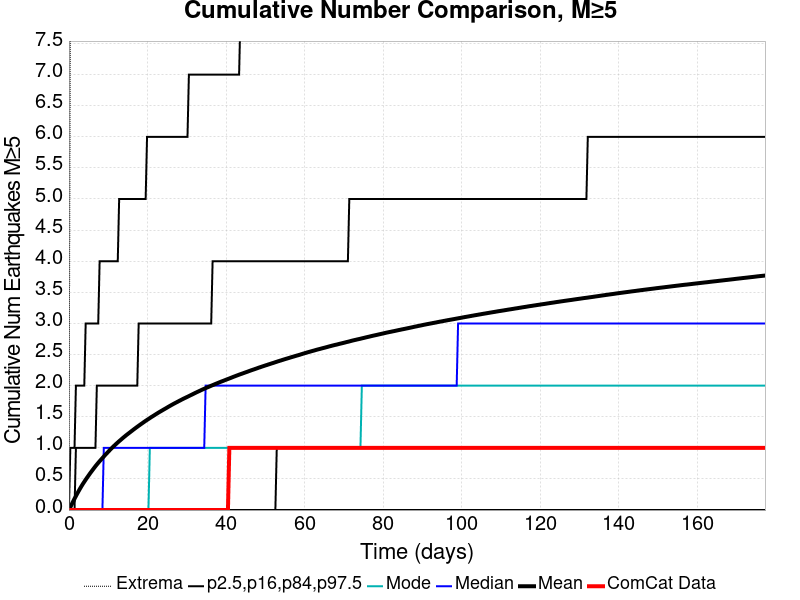

The table this chart was drawn from, first rows:
Time (days), ComCat Data, Simulation Mean, Simulation Median, Simulation Mode, Simulation Minimum, Simulation Maximum, 2.5 %-ile, 16 %-ile, 84 %-ile, 97.5 %-ile
0.0, 0.0, 0.0, 0.0, 0.0, 0.0, 0.0, 0.0, 0.0, 0.0, 0.0
0.3551, 0.0, 0.04547, 0.0, 0.0, 0.0, 8.0, 0.0, 0.0, 0.0, 1.0
0.7102, 0.0, 0.09203, 0.0, 0.0, 0.0, 12.0, 0.0, 0.0, 0.0, 1.0
1.065, 0.0, 0.1374, 0.0, 0.0, 0.0, 13.0, 0.0, 0.0, 0.0, 1.0
1.42, 0.0, 0.1821, 0.0, 0.0, 0.0, 13.0, 0.0, 0.0, 0.0, 1.0
1.775, 0.0, 0.2253, 0.0, 0.0, 0.0, 14.0, 0.0, 0.0, 1.0, 2.0
2.13, 0.0, 0.2668, 0.0, 0.0, 0.0, 14.0, 0.0, 0.0, 1.0, 2.0
2.486, 0.0, 0.307, 0.0, 0.0, 0.0, 15.0, 0.0, 0.0, 1.0, 2.0
2.841, 0.0, 0.3464, 0.0, 0.0, 0.0, 17.0, 0.0, 0.0, 1.0, 2.0
3.196, 0.0, 0.3842, 0.0, 0.0, 0.0, 19.0, 0.0, 0.0, 1.0, 2.0
3.551, 0.0, 0.4204, 0.0, 0.0, 0.0, 20.0, 0.0, 0.0, 1.0, 2.0
3.906, 0.0, 0.4546, 0.0, 0.0, 0.0, 20.0, 0.0, 0.0, 1.0, 2.0
4.261, 0.0, 0.4887, 0.0, 0.0, 0.0, 21.0, 0.0, 0.0, 1.0, 3.0
4.616, 0.0, 0.5211, 0.0, 0.0, 0.0, 21.0, 0.0, 0.0, 1.0, 3.0
4.971, 0.0, 0.553, 0.0, 0.0, 0.0, 21.0, 0.0, 0.0, 1.0, 3.0
5.326, 0.0, 0.585, 0.0, 0.0, 0.0, 21.0, 0.0, 0.0, 1.0, 3.0
5.681, 0.0, 0.6156, 0.0, 0.0, 0.0, 22.0, 0.0, 0.0, 1.0, 3.0
6.036, 0.0, 0.6454, 0.0, 0.0, 0.0, 22.0, 0.0, 0.0, 1.0, 3.0
6.391, 0.0, 0.675, 0.0, 0.0, 0.0, 24.0, 0.0, 0.0, 1.0, 3.0
6.747, 0.0, 0.7045, 0.0, 0.0, 0.0, 25.0, 0.0, 0.0, 1.0, 3.0
7.102, 0.0, 0.7322, 0.0, 0.0, 0.0, 25.0, 0.0, 0.0, 2.0, 3.0
7.457, 0.0, 0.759, 0.0, 0.0, 0.0, 25.0, 0.0, 0.0, 2.0, 3.0
7.812, 0.0, 0.7853, 0.0, 0.0, 0.0, 26.0, 0.0, 0.0, 2.0, 4.0
8.167, 0.0, 0.8104, 0.0, 0.0, 0.0, 26.0, 0.0, 0.0, 2.0, 4.0
8.522, 0.0, 0.8357, 0.0, 0.0, 0.0, 26.0, 0.0, 0.0, 2.0, 4.0
8.877, 0.0, 0.8606, 1.0, 0.0, 0.0, 26.0, 0.0, 0.0, 2.0, 4.0
9.232, 0.0, 0.8859, 1.0, 0.0, 0.0, 26.0, 0.0, 0.0, 2.0, 4.0
9.587, 0.0, 0.9092, 1.0, 0.0, 0.0, 26.0, 0.0, 0.0, 2.0, 4.0
9.942, 0.0, 0.9332, 1.0, 0.0, 0.0, 26.0, 0.0, 0.0, 2.0, 4.0
10.3, 0.0, 0.9568, 1.0, 0.0, 0.0, 26.0, 0.0, 0.0, 2.0, 4.0
10.65, 0.0, 0.9802, 1.0, 0.0, 0.0, 26.0, 0.0, 0.0, 2.0, 4.0
11.01, 0.0, 1.002, 1.0, 0.0, 0.0, 26.0, 0.0, 0.0, 2.0, 4.0
11.36, 0.0, 1.024, 1.0, 0.0, 0.0, 26.0, 0.0, 0.0, 2.0, 4.0
11.72, 0.0, 1.045, 1.0, 0.0, 0.0, 26.0, 0.0, 0.0, 2.0, 4.0
12.07, 0.0, 1.066, 1.0, 0.0, 0.0, 26.0, 0.0, 0.0, 2.0, 4.0
12.43, 0.0, 1.087, 1.0, 0.0, 0.0, 27.0, 0.0, 0.0, 2.0, 4.0
12.78, 0.0, 1.107, 1.0, 0.0, 0.0, 27.0, 0.0, 0.0, 2.0, 5.0
13.14, 0.0, 1.126, 1.0, 0.0, 0.0, 27.0, 0.0, 0.0, 2.0, 5.0
13.49, 0.0, 1.145, 1.0, 0.0, 0.0, 27.0, 0.0, 0.0, 2.0, 5.0
13.85, 0.0, 1.165, 1.0, 0.0, 0.0, 27.0, 0.0, 0.0, 2.0, 5.0
14.2, 0.0, 1.183, 1.0, 0.0, 0.0, 27.0, 0.0, 0.0, 2.0, 5.0
14.56, 0.0, 1.202, 1.0, 0.0, 0.0, 27.0, 0.0, 0.0, 2.0, 5.0
14.91, 0.0, 1.22, 1.0, 0.0, 0.0, 27.0, 0.0, 0.0, 2.0, 5.0
15.27, 0.0, 1.237, 1.0, 0.0, 0.0, 27.0, 0.0, 0.0, 2.0, 5.0
15.62, 0.0, 1.254, 1.0, 0.0, 0.0, 27.0, 0.0, 0.0, 2.0, 5.0
15.98, 0.0, 1.271, 1.0, 0.0, 0.0, 27.0, 0.0, 0.0, 2.0, 5.0
16.33, 0.0, 1.289, 1.0, 0.0, 0.0, 27.0, 0.0, 0.0, 2.0, 5.0
16.69, 0.0, 1.305, 1.0, 0.0, 0.0, 27.0, 0.0, 0.0, 2.0, 5.0
17.04, 0.0, 1.322, 1.0, 0.0, 0.0, 27.0, 0.0, 0.0, 2.0, 5.0
17.4, 0.0, 1.339, 1.0, 0.0, 0.0, 27.0, 0.0, 0.0, 2.0, 5.0
17.75, 0.0, 1.355, 1.0, 0.0, 0.0, 27.0, 0.0, 0.0, 3.0, 5.0
18.11, 0.0, 1.371, 1.0, 0.0, 0.0, 27.0, 0.0, 0.0, 3.0, 5.0
18.46, 0.0, 1.387, 1.0, 0.0, 0.0, 27.0, 0.0, 0.0, 3.0, 5.0
18.82, 0.0, 1.403, 1.0, 0.0, 0.0, 29.0, 0.0, 0.0, 3.0, 5.0
19.17, 0.0, 1.419, 1.0, 0.0, 0.0, 29.0, 0.0, 0.0, 3.0, 5.0
19.53, 0.0, 1.434, 1.0, 0.0, 0.0, 29.0, 0.0, 0.0, 3.0, 5.0
19.88, 0.0, 1.449, 1.0, 0.0, 0.0, 29.0, 0.0, 0.0, 3.0, 6.0
20.24, 0.0, 1.464, 1.0, 0.0, 0.0, 29.0, 0.0, 0.0, 3.0, 6.0
20.59, 0.0, 1.479, 1.0, 1.0, 0.0, 30.0, 0.0, 0.0, 3.0, 6.0
20.95, 0.0, 1.494, 1.0, 1.0, 0.0, 30.0, 0.0, 0.0, 3.0, 6.0
... 440 more rows
